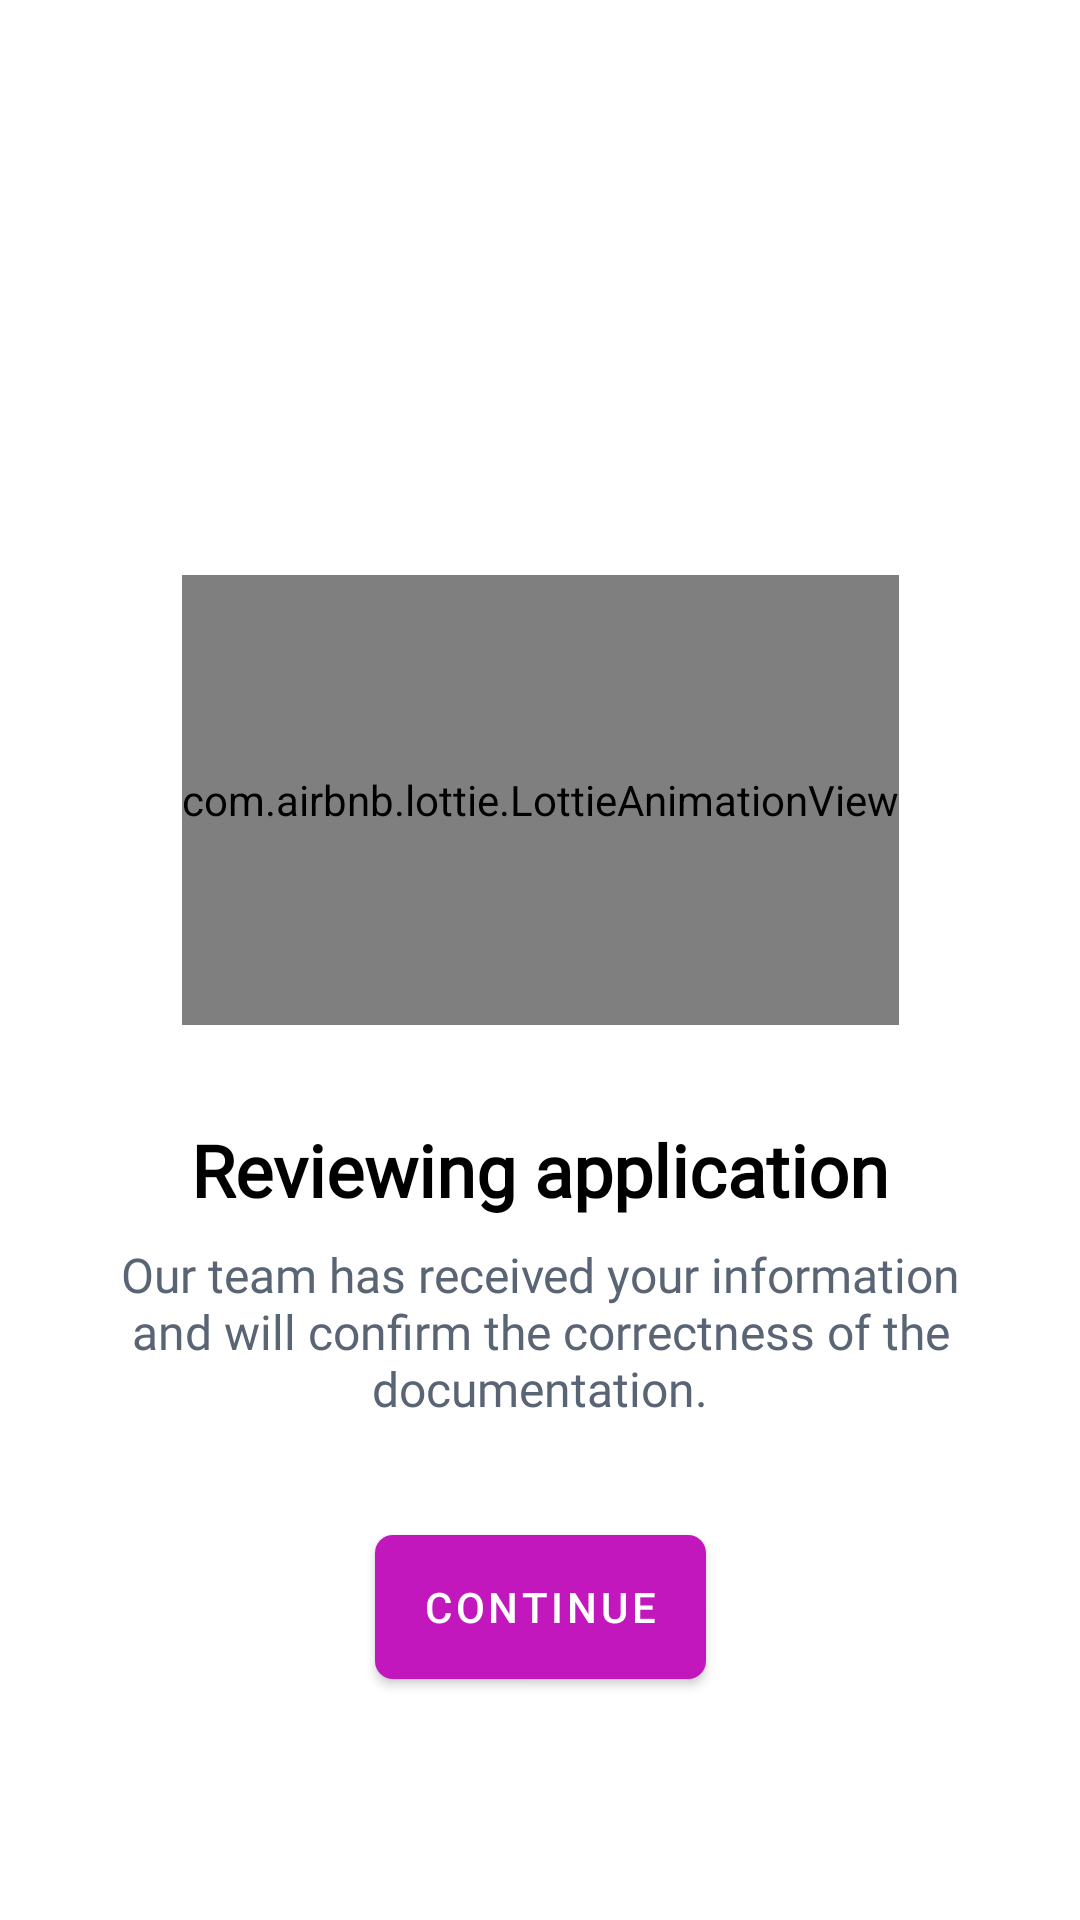

The Android layout XML behind this screen, and the referenced resources:
<!-- AndroidManifest.xml: application theme Theme.NiceNice -->
<!-- res/layout/activity_in_review.xml -->
<?xml version="1.0" encoding="utf-8"?>
<androidx.constraintlayout.widget.ConstraintLayout xmlns:android="http://schemas.android.com/apk/res/android"
    xmlns:app="http://schemas.android.com/apk/res-auto"
    xmlns:tools="http://schemas.android.com/tools"
    android:layout_width="match_parent"
    android:layout_height="match_parent"
    tools:context=".InReview">
    <com.airbnb.lottie.LottieAnimationView
        android:id="@+id/imageView20"
        android:layout_width="wrap_content"
        android:layout_height="150dp"
        android:layout_marginTop="64dp"

        app:layout_constraintBottom_toBottomOf="parent"
        app:layout_constraintEnd_toEndOf="parent"
        app:layout_constraintStart_toStartOf="parent"
        app:layout_constraintTop_toTopOf="parent"
        app:layout_constraintVertical_bias="0.3"

        app:lottie_autoPlay="true"
        app:lottie_loop="true"
        app:lottie_rawRes="@raw/review"


        />
    <TextView
        android:id="@+id/textView5"
        android:layout_width="wrap_content"
        android:layout_height="wrap_content"
        android:layout_marginTop="32dp"
        android:fontFamily="@font/inter_bold"
        android:text="Reviewing application"
        android:textColor="@color/black"
        android:textSize="24sp"
        android:textStyle="bold"
        app:layout_constraintEnd_toEndOf="parent"
        app:layout_constraintStart_toStartOf="parent"
        app:layout_constraintTop_toBottomOf="@+id/imageView20" />
    <TextView
        android:id="@+id/textView43"
        android:layout_width="0dp"
        android:layout_height="wrap_content"
        android:layout_marginStart="16dp"
        android:layout_marginTop="8dp"
        android:layout_marginEnd="16dp"
        android:fontFamily="@font/regular"
        android:text="Our team has received your information and will confirm the correctness of the documentation."
        android:textAlignment="center"
        android:textColor="@color/text_color"
        android:textSize="16sp"
        app:layout_constraintEnd_toEndOf="parent"
        app:layout_constraintHorizontal_bias="0.0"
        app:layout_constraintStart_toStartOf="parent"
        app:layout_constraintTop_toBottomOf="@+id/textView5" />
    <com.google.android.material.button.MaterialButton
        android:id="@+id/materialButton2"
        android:layout_width="wrap_content"
        android:layout_height="60dp"
        android:layout_marginTop="32dp"
        android:text="continue"
        app:cornerRadius="6dp"
        app:layout_constraintEnd_toEndOf="parent"
        app:layout_constraintStart_toStartOf="parent"
        app:layout_constraintTop_toBottomOf="@+id/textView43" />

</androidx.constraintlayout.widget.ConstraintLayout>
<!-- resources referenced by this layout -->
<resources>
  <color name="black">#FF000000</color>
  <color name="text_color">#596474</color>
  <style name="Theme.NiceNice" parent="Theme.MaterialComponents.Light.NoActionBar">
          
          <item name="colorPrimary">@color/purple_500</item>
          <item name="colorPrimaryVariant">@color/purple_700</item>
          <item name="colorOnPrimary">@color/white</item>
          
          <item name="colorSecondary">@color/teal_200</item>
          <item name="colorSecondaryVariant">@color/teal_700</item>
          <item name="colorOnSecondary">@color/black</item>
          
          <item name="android:statusBarColor" tools:targetApi="l">?attr/colorPrimaryVariant</item>
          
      </style>
  <color name="purple_500">#C117BC</color>
  <color name="purple_700">#C117BC</color>
  <color name="white">#FFFFFFFF</color>
  <color name="teal_200">#FF03DAC5</color>
  <color name="teal_700">#FF018786</color>
</resources>
